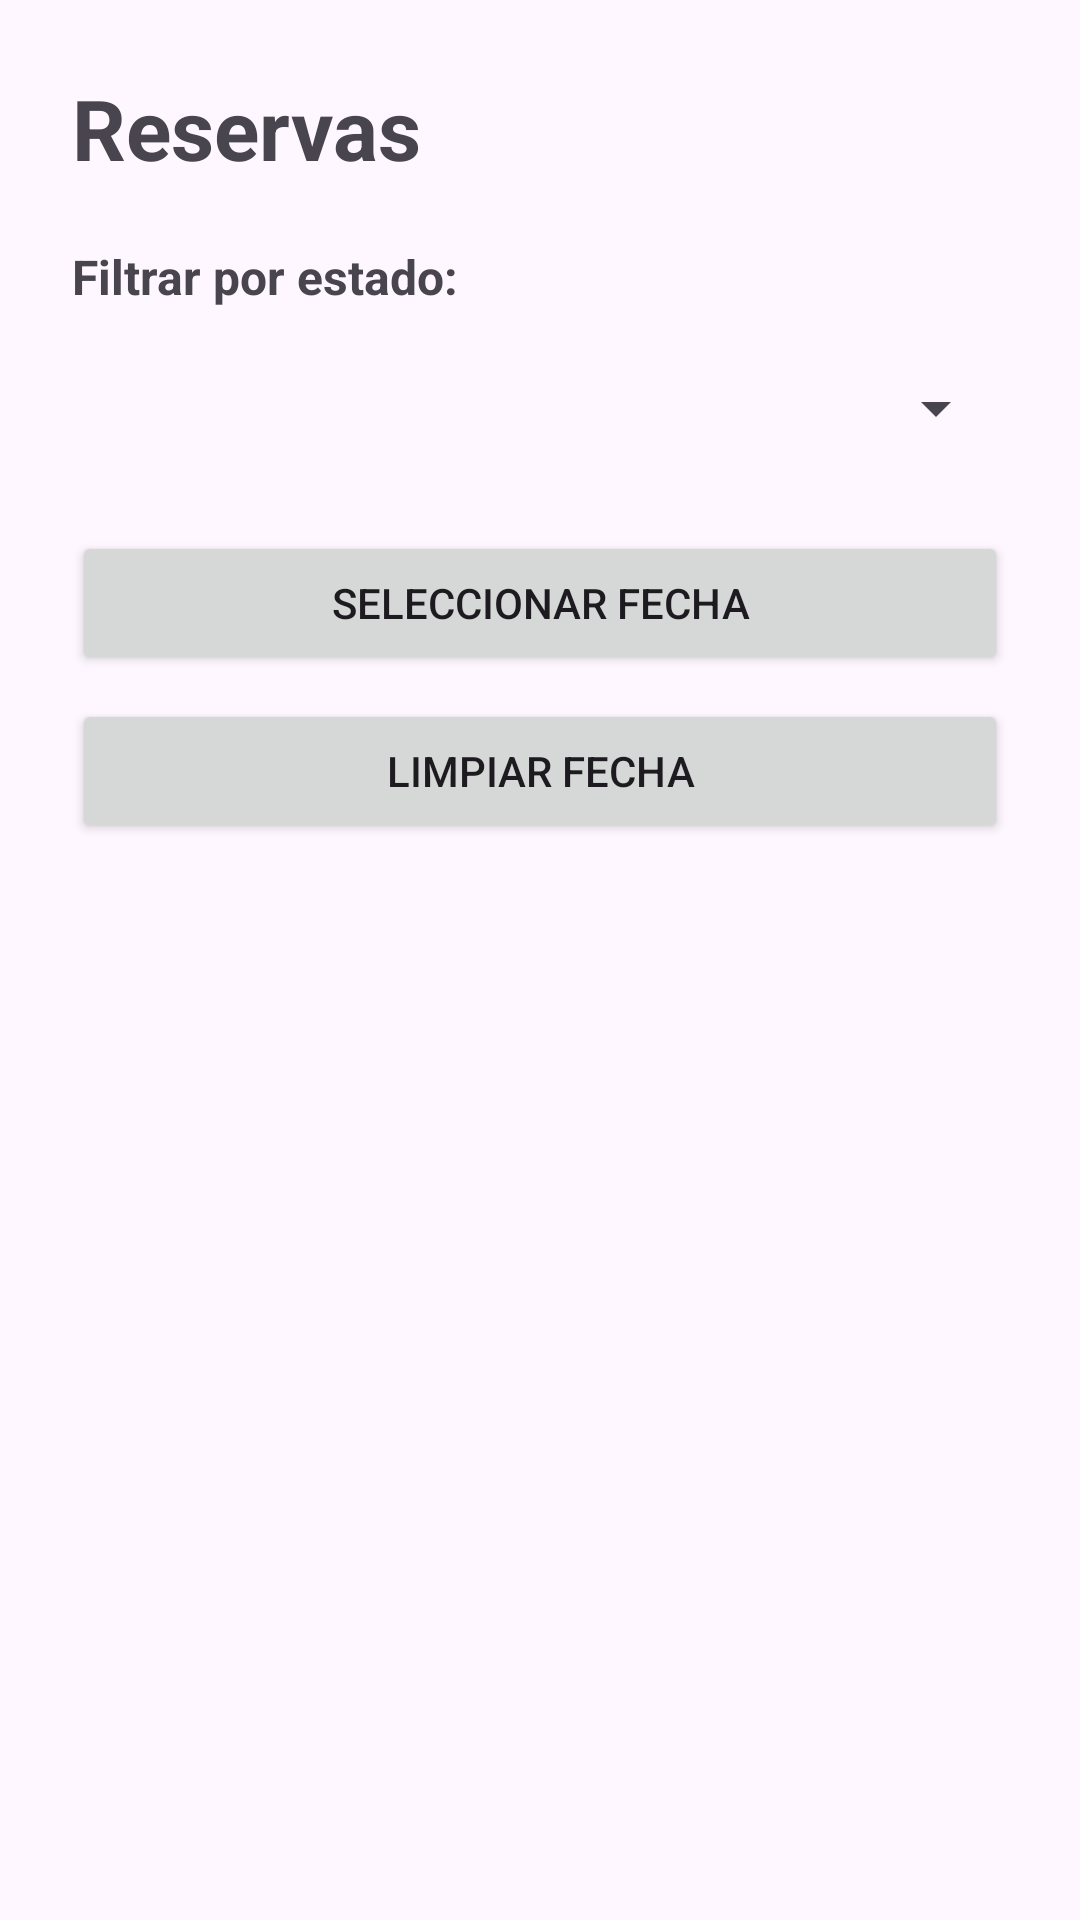

Write the Android layout XML for this screen, with the resource values it uses.
<!-- AndroidManifest.xml: application theme Theme.Profesional -->
<!-- res/layout/activity_reservas.xml -->
<?xml version="1.0" encoding="utf-8"?>
<LinearLayout xmlns:android="http://schemas.android.com/apk/res/android"
    xmlns:app="http://schemas.android.com/apk/res-auto"
    android:layout_width="match_parent"
    android:layout_height="match_parent"
    android:orientation="vertical"
    android:padding="24dp">

    <TextView
        android:layout_width="wrap_content"
        android:layout_height="wrap_content"
        android:text="Reservas"
        android:textSize="28sp"
        android:textStyle="bold"
        android:layout_marginBottom="20dp" />

    <TextView
        android:layout_width="wrap_content"
        android:layout_height="wrap_content"
        android:text="Filtrar por estado:"
        android:textSize="16sp"
        android:textStyle="bold"
        android:layout_marginBottom="8dp" />

    <Spinner
        android:id="@+id/spinnerEstado"
        android:layout_width="match_parent"
        android:layout_height="wrap_content"
        android:minHeight="50dp"
        android:layout_marginBottom="16dp" />

    <Button
        android:id="@+id/btnSeleccionarFecha"
        android:layout_width="match_parent"
        android:layout_height="wrap_content"
        android:text="Seleccionar fecha"
        android:layout_marginBottom="8dp" />

    <Button
        android:id="@+id/btnLimpiarFecha"
        android:layout_width="match_parent"
        android:layout_height="wrap_content"
        android:text="Limpiar fecha"
        android:layout_marginBottom="8dp" />

    <androidx.recyclerview.widget.RecyclerView
        android:id="@+id/recyclerReservas"
        android:layout_width="match_parent"
        android:layout_height="0dp"
        android:layout_weight="1"
        app:layoutManager="androidx.recyclerview.widget.LinearLayoutManager" />

</LinearLayout>
<!-- resources referenced by this layout -->
<resources>
  <style name="Theme.Profesional" parent="Base.Theme.Profesional" />
  <style name="Base.Theme.Profesional" parent="Theme.Material3.DayNight.NoActionBar">
          
          
      </style>
</resources>
